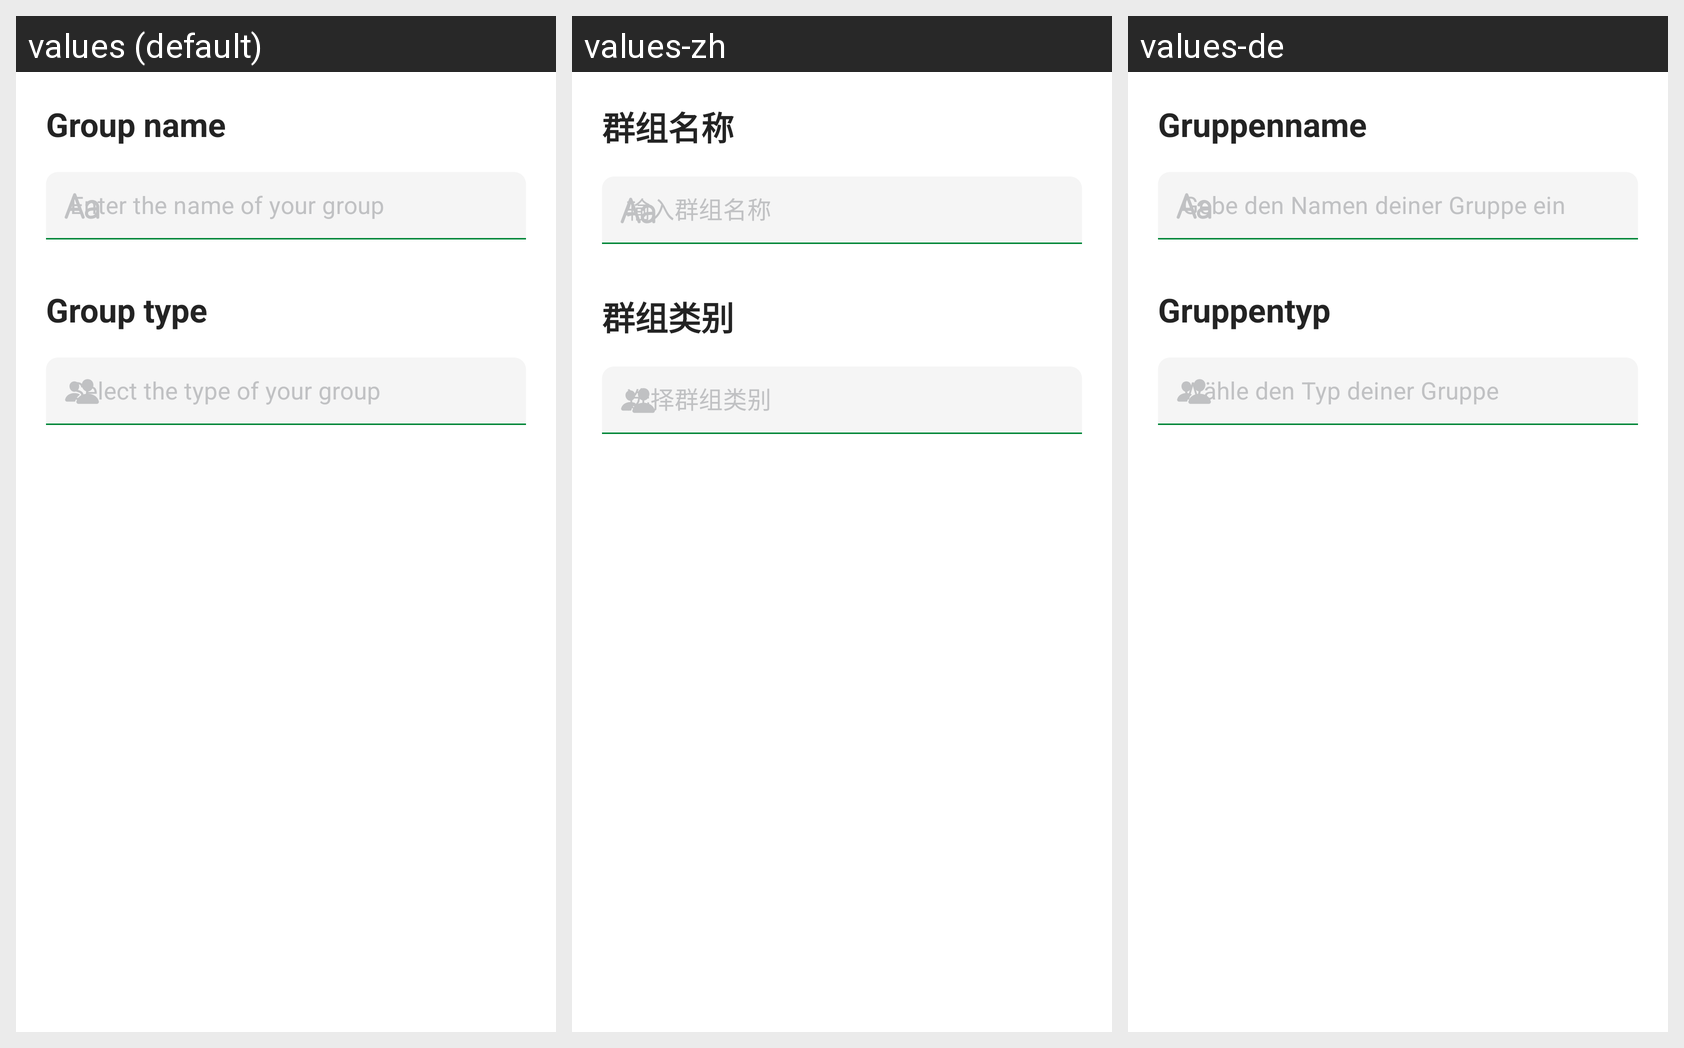

Translations of the strings shown on this Android screen, per locale in the grid:
Android screen res/layout/activity_add_group.xml rendered under 3 locales, left to right: values (default), values-zh, values-de. Device: Nexus 5 (rendered at 1080×1920; each locale shown at half size, 540×960, under a caption strip naming it); theme Theme.LMUconnect.
Strings drawn on this screen, with the default value and each locale's value (text and hints the layout hard-codes appear in the picture but are not listed):

social_add_group_name
  values: Group name
  values-zh: 群组名称
  values-de: Gruppenname

social_add_group_name_hint
  values: Enter the name of your group
  values-zh: 输入群组名称
  values-de: Gebe den Namen deiner Gruppe ein

social_add_group_type
  values: Group type
  values-zh: 群组类别
  values-de: Gruppentyp

social_add_group_type_hint
  values: Select the type of your group
  values-zh: 选择群组类别
  values-de: Wähle den Typ deiner Gruppe
